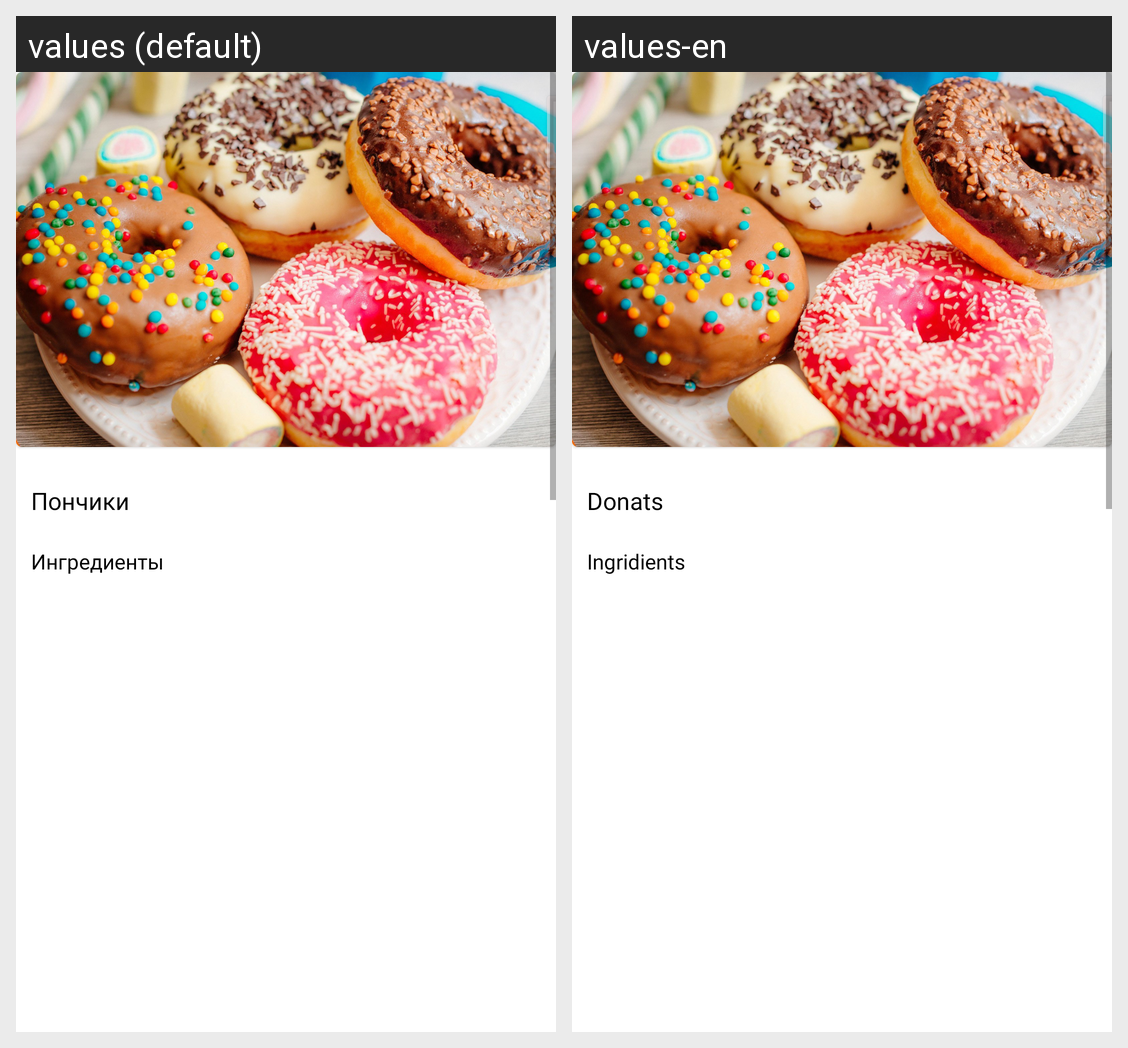

The Android screen above is rendered under two locales of the same app. Produce the string resources it draws, with the default and per-locale values.
Android screen res/layout/fragment_ponchiki.xml rendered under 2 locales, left to right: values (default), values-en. Device: Nexus 5 (rendered at 1080×1920; each locale shown at half size, 540×960, under a caption strip naming it); theme Theme.TimerCook.
Strings drawn on this screen, with the default value and each locale's value (text and hints the layout hard-codes, and strings that could not be matched under every locale, appear in the picture but are not listed):

ponchiki
  values: Пончики
  values-en: Donats

ingr
  values: Ингредиенты
  values-en: Ingridients
